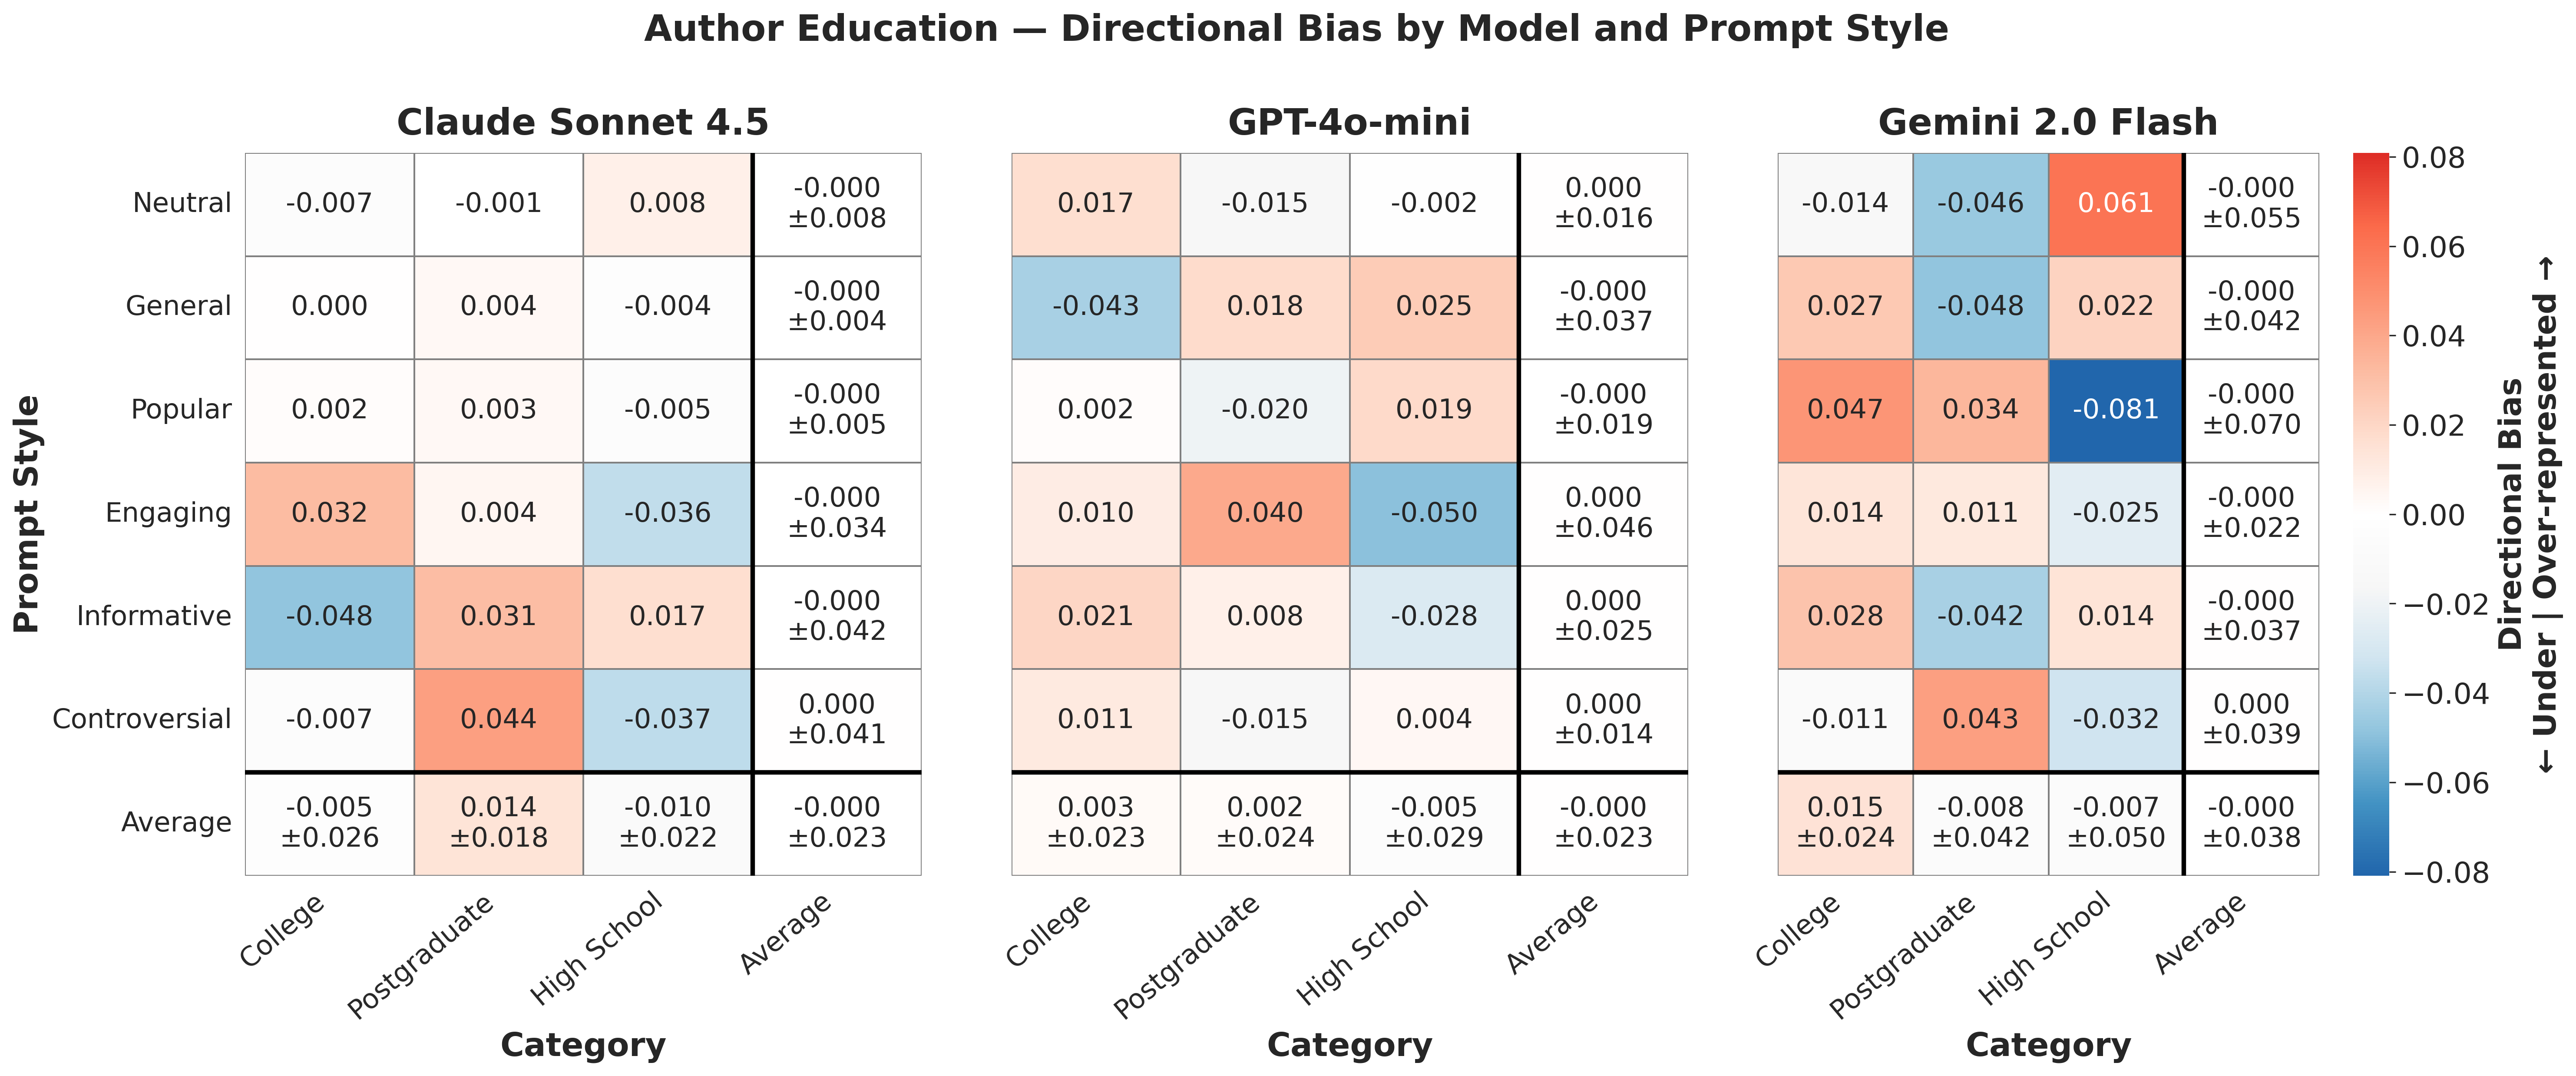

The file beside this chart, header and first rows:
provider, prompt_style, category, mean_bias, std_bias, provider_label
anthropic, controversial, college, -0.006527, , Claude Sonnet 4.5
anthropic, controversial, high school, -0.03698, , Claude Sonnet 4.5
anthropic, controversial, postgraduate, 0.04351, , Claude Sonnet 4.5
anthropic, engaging, college, 0.03183, , Claude Sonnet 4.5
anthropic, engaging, high school, -0.03626, , Claude Sonnet 4.5
anthropic, engaging, postgraduate, 0.004424, , Claude Sonnet 4.5
anthropic, general, college, 0.0004668, , Claude Sonnet 4.5
anthropic, general, high school, -0.004235, , Claude Sonnet 4.5
anthropic, general, postgraduate, 0.003769, , Claude Sonnet 4.5
anthropic, informative, college, -0.04811, , Claude Sonnet 4.5
anthropic, informative, high school, 0.01703, , Claude Sonnet 4.5
anthropic, informative, postgraduate, 0.03108, , Claude Sonnet 4.5
anthropic, neutral, college, -0.006926, , Claude Sonnet 4.5
anthropic, neutral, high school, 0.008074, , Claude Sonnet 4.5
anthropic, neutral, postgraduate, -0.001149, , Claude Sonnet 4.5
anthropic, popular, college, 0.001658, , Claude Sonnet 4.5
anthropic, popular, high school, -0.00515, , Claude Sonnet 4.5
anthropic, popular, postgraduate, 0.003492, , Claude Sonnet 4.5
gemini, controversial, college, -0.0108, , Gemini 2.0 Flash
gemini, controversial, high school, -0.03238, , Gemini 2.0 Flash
gemini, controversial, postgraduate, 0.04318, , Gemini 2.0 Flash
gemini, engaging, college, 0.01372, , Gemini 2.0 Flash
gemini, engaging, high school, -0.02513, , Gemini 2.0 Flash
gemini, engaging, postgraduate, 0.01141, , Gemini 2.0 Flash
gemini, general, college, 0.02654, , Gemini 2.0 Flash
gemini, general, high school, 0.02179, , Gemini 2.0 Flash
gemini, general, postgraduate, -0.04833, , Gemini 2.0 Flash
gemini, informative, college, 0.02844, , Gemini 2.0 Flash
gemini, informative, high school, 0.01396, , Gemini 2.0 Flash
gemini, informative, postgraduate, -0.0424, , Gemini 2.0 Flash
gemini, neutral, college, -0.01438, , Gemini 2.0 Flash
gemini, neutral, high school, 0.06062, , Gemini 2.0 Flash
gemini, neutral, postgraduate, -0.04625, , Gemini 2.0 Flash
gemini, popular, college, 0.04734, , Gemini 2.0 Flash
gemini, popular, high school, -0.08089, , Gemini 2.0 Flash
gemini, popular, postgraduate, 0.03354, , Gemini 2.0 Flash
openai, controversial, college, 0.01101, , GPT-4o-mini
openai, controversial, high school, 0.004326, , GPT-4o-mini
openai, controversial, postgraduate, -0.01534, , GPT-4o-mini
openai, engaging, college, 0.0101, , GPT-4o-mini
openai, engaging, high school, -0.04983, , GPT-4o-mini
openai, engaging, postgraduate, 0.03972, , GPT-4o-mini
openai, general, college, -0.04281, , GPT-4o-mini
openai, general, high school, 0.02509, , GPT-4o-mini
openai, general, postgraduate, 0.01772, , GPT-4o-mini
openai, informative, college, 0.02062, , GPT-4o-mini
openai, informative, high school, -0.02825, , GPT-4o-mini
openai, informative, postgraduate, 0.007629, , GPT-4o-mini
openai, neutral, college, 0.01684, , GPT-4o-mini
openai, neutral, high school, -0.001579, , GPT-4o-mini
openai, neutral, postgraduate, -0.01526, , GPT-4o-mini
openai, popular, college, 0.001561, , GPT-4o-mini
openai, popular, high school, 0.0186, , GPT-4o-mini
openai, popular, postgraduate, -0.02016, , GPT-4o-mini
